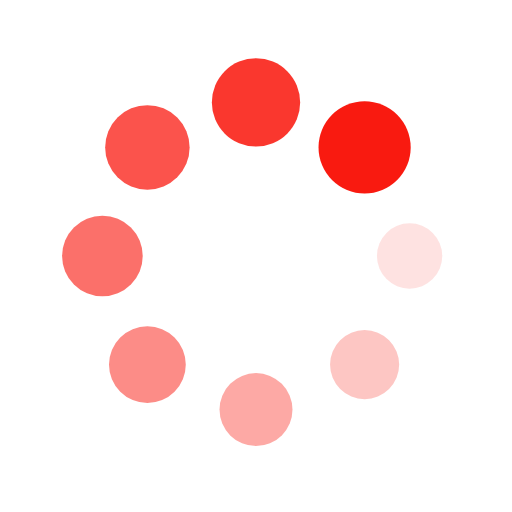
t = 0.00 s
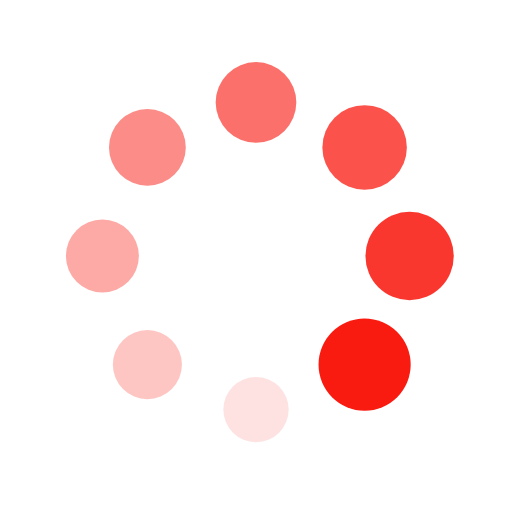
t = 0.25 s
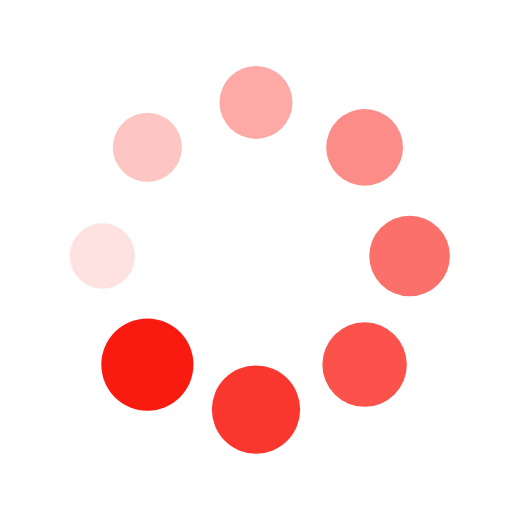
t = 0.50 s
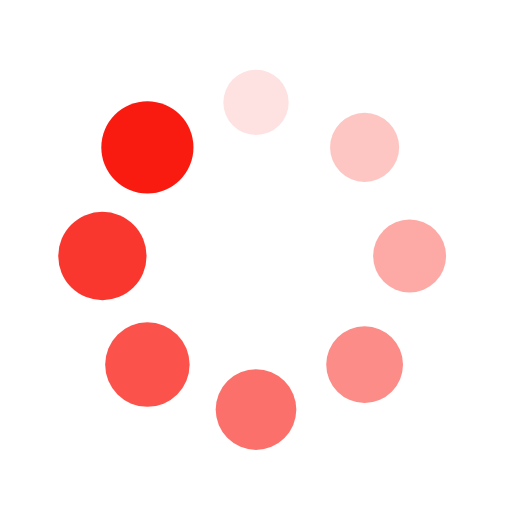
t = 0.75 s

The animated SVG that drew these frames (rendered in a browser with its animation timeline set to each time). Animation: 16 SMIL elements (animate=8,animateTransform=8); one cycle of 1.00 s, repeats indefinitely.

<?xml version="1.0" encoding="utf-8"?>
<svg xmlns="http://www.w3.org/2000/svg" xmlns:xlink="http://www.w3.org/1999/xlink" style="margin: auto; background: rgb(255, 255, 255) none repeat scroll 0% 0%; display: block; shape-rendering: auto; animation-play-state: running; animation-delay: 0s;" width="200px" height="200px" viewBox="0 0 100 100" preserveAspectRatio="xMidYMid">
<g transform="translate(80,50)" style="animation-play-state: running; animation-delay: 0s;">
<g transform="rotate(0)" style="animation-play-state: running; animation-delay: 0s;">
<circle cx="0" cy="0" r="6" fill="#f91a10" fill-opacity="1" style="animation-play-state: running; animation-delay: 0s;">
  <animateTransform attributeName="transform" type="scale" begin="-0.875s" values="1.5 1.5;1 1" keyTimes="0;1" dur="1s" repeatCount="indefinite" style="animation-play-state: running; animation-delay: 0s;"></animateTransform>
  <animate attributeName="fill-opacity" keyTimes="0;1" dur="1s" repeatCount="indefinite" values="1;0" begin="-0.875s" style="animation-play-state: running; animation-delay: 0s;"></animate>
</circle>
</g>
</g><g transform="translate(71.21320343559643,71.21320343559643)" style="animation-play-state: running; animation-delay: 0s;">
<g transform="rotate(45)" style="animation-play-state: running; animation-delay: 0s;">
<circle cx="0" cy="0" r="6" fill="#f91a10" fill-opacity="0.875" style="animation-play-state: running; animation-delay: 0s;">
  <animateTransform attributeName="transform" type="scale" begin="-0.75s" values="1.5 1.5;1 1" keyTimes="0;1" dur="1s" repeatCount="indefinite" style="animation-play-state: running; animation-delay: 0s;"></animateTransform>
  <animate attributeName="fill-opacity" keyTimes="0;1" dur="1s" repeatCount="indefinite" values="1;0" begin="-0.75s" style="animation-play-state: running; animation-delay: 0s;"></animate>
</circle>
</g>
</g><g transform="translate(50,80)" style="animation-play-state: running; animation-delay: 0s;">
<g transform="rotate(90)" style="animation-play-state: running; animation-delay: 0s;">
<circle cx="0" cy="0" r="6" fill="#f91a10" fill-opacity="0.75" style="animation-play-state: running; animation-delay: 0s;">
  <animateTransform attributeName="transform" type="scale" begin="-0.625s" values="1.5 1.5;1 1" keyTimes="0;1" dur="1s" repeatCount="indefinite" style="animation-play-state: running; animation-delay: 0s;"></animateTransform>
  <animate attributeName="fill-opacity" keyTimes="0;1" dur="1s" repeatCount="indefinite" values="1;0" begin="-0.625s" style="animation-play-state: running; animation-delay: 0s;"></animate>
</circle>
</g>
</g><g transform="translate(28.786796564403577,71.21320343559643)" style="animation-play-state: running; animation-delay: 0s;">
<g transform="rotate(135)" style="animation-play-state: running; animation-delay: 0s;">
<circle cx="0" cy="0" r="6" fill="#f91a10" fill-opacity="0.625" style="animation-play-state: running; animation-delay: 0s;">
  <animateTransform attributeName="transform" type="scale" begin="-0.5s" values="1.5 1.5;1 1" keyTimes="0;1" dur="1s" repeatCount="indefinite" style="animation-play-state: running; animation-delay: 0s;"></animateTransform>
  <animate attributeName="fill-opacity" keyTimes="0;1" dur="1s" repeatCount="indefinite" values="1;0" begin="-0.5s" style="animation-play-state: running; animation-delay: 0s;"></animate>
</circle>
</g>
</g><g transform="translate(20,50.00000000000001)" style="animation-play-state: running; animation-delay: 0s;">
<g transform="rotate(180)" style="animation-play-state: running; animation-delay: 0s;">
<circle cx="0" cy="0" r="6" fill="#f91a10" fill-opacity="0.5" style="animation-play-state: running; animation-delay: 0s;">
  <animateTransform attributeName="transform" type="scale" begin="-0.375s" values="1.5 1.5;1 1" keyTimes="0;1" dur="1s" repeatCount="indefinite" style="animation-play-state: running; animation-delay: 0s;"></animateTransform>
  <animate attributeName="fill-opacity" keyTimes="0;1" dur="1s" repeatCount="indefinite" values="1;0" begin="-0.375s" style="animation-play-state: running; animation-delay: 0s;"></animate>
</circle>
</g>
</g><g transform="translate(28.78679656440357,28.786796564403577)" style="animation-play-state: running; animation-delay: 0s;">
<g transform="rotate(225)" style="animation-play-state: running; animation-delay: 0s;">
<circle cx="0" cy="0" r="6" fill="#f91a10" fill-opacity="0.375" style="animation-play-state: running; animation-delay: 0s;">
  <animateTransform attributeName="transform" type="scale" begin="-0.25s" values="1.5 1.5;1 1" keyTimes="0;1" dur="1s" repeatCount="indefinite" style="animation-play-state: running; animation-delay: 0s;"></animateTransform>
  <animate attributeName="fill-opacity" keyTimes="0;1" dur="1s" repeatCount="indefinite" values="1;0" begin="-0.25s" style="animation-play-state: running; animation-delay: 0s;"></animate>
</circle>
</g>
</g><g transform="translate(49.99999999999999,20)" style="animation-play-state: running; animation-delay: 0s;">
<g transform="rotate(270)" style="animation-play-state: running; animation-delay: 0s;">
<circle cx="0" cy="0" r="6" fill="#f91a10" fill-opacity="0.25" style="animation-play-state: running; animation-delay: 0s;">
  <animateTransform attributeName="transform" type="scale" begin="-0.125s" values="1.5 1.5;1 1" keyTimes="0;1" dur="1s" repeatCount="indefinite" style="animation-play-state: running; animation-delay: 0s;"></animateTransform>
  <animate attributeName="fill-opacity" keyTimes="0;1" dur="1s" repeatCount="indefinite" values="1;0" begin="-0.125s" style="animation-play-state: running; animation-delay: 0s;"></animate>
</circle>
</g>
</g><g transform="translate(71.21320343559643,28.78679656440357)" style="animation-play-state: running; animation-delay: 0s;">
<g transform="rotate(315)" style="animation-play-state: running; animation-delay: 0s;">
<circle cx="0" cy="0" r="6" fill="#f91a10" fill-opacity="0.125" style="animation-play-state: running; animation-delay: 0s;">
  <animateTransform attributeName="transform" type="scale" begin="0s" values="1.5 1.5;1 1" keyTimes="0;1" dur="1s" repeatCount="indefinite" style="animation-play-state: running; animation-delay: 0s;"></animateTransform>
  <animate attributeName="fill-opacity" keyTimes="0;1" dur="1s" repeatCount="indefinite" values="1;0" begin="0s" style="animation-play-state: running; animation-delay: 0s;"></animate>
</circle>
</g>
</g>
<!-- [ldio] generated by https://loading.io/ --></svg>